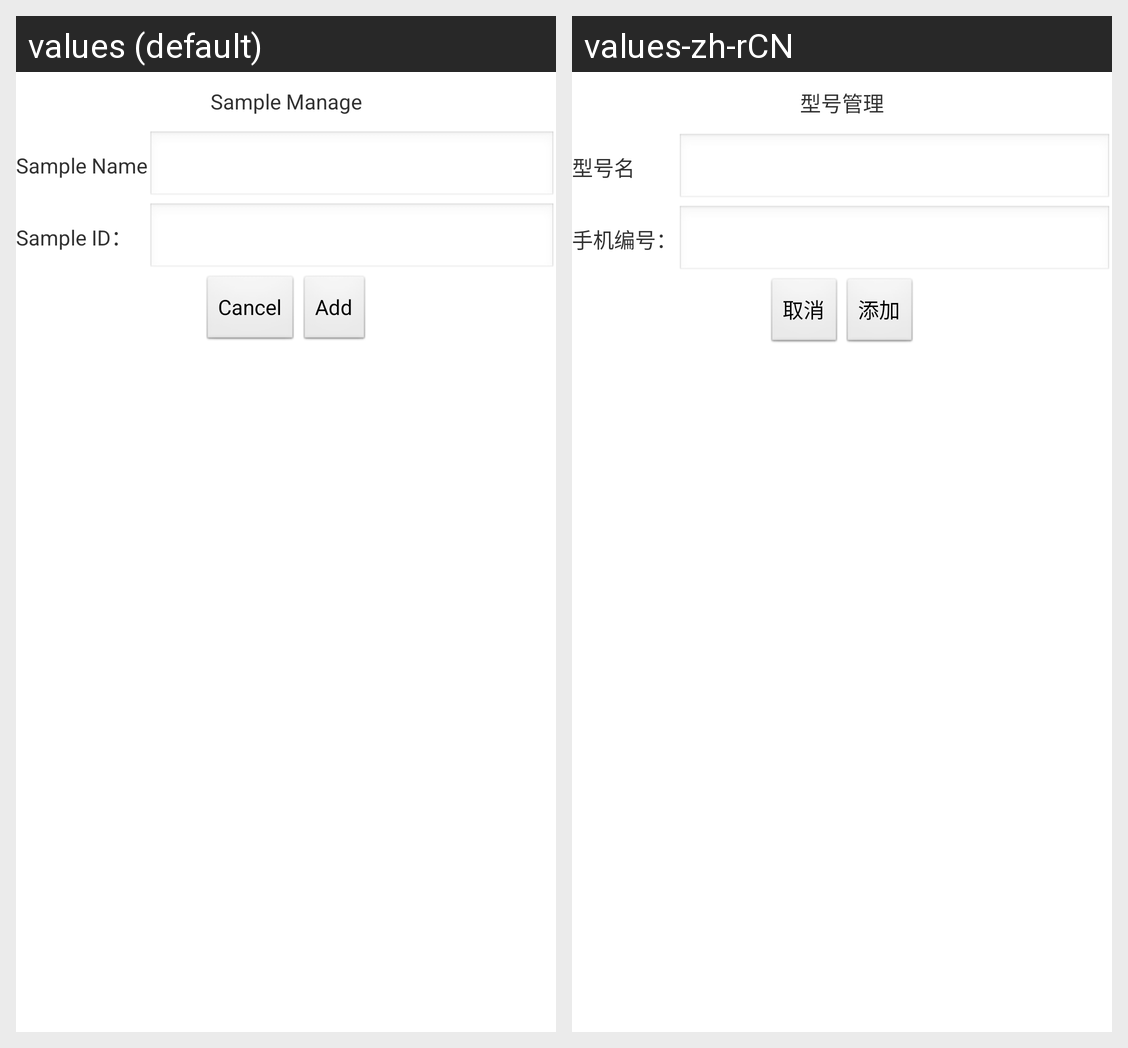

Strings drawn on this Android screen and how each of the app's shown locales translates them:
Android screen res/layout/manage_model.xml rendered under 2 locales, left to right: values (default), values-zh-rCN. Device: Nexus 5 (rendered at 1080×1920; each locale shown at half size, 540×960, under a caption strip naming it); theme AppTheme.
Strings drawn on this screen, with the default value and each locale's value (text and hints the layout hard-codes, and strings that could not be matched under every locale, appear in the picture but are not listed):

welcome1
  values: Sample Manage
  values-zh-rCN: 型号管理

model_name_manage
  values: Sample Name
  values-zh-rCN: 型号名

model_id
  values: Sample ID：
  values-zh-rCN: 手机编号：

cancel
  values: Cancel
  values-zh-rCN: 取消

update
  values: Add
  values-zh-rCN: 添加
